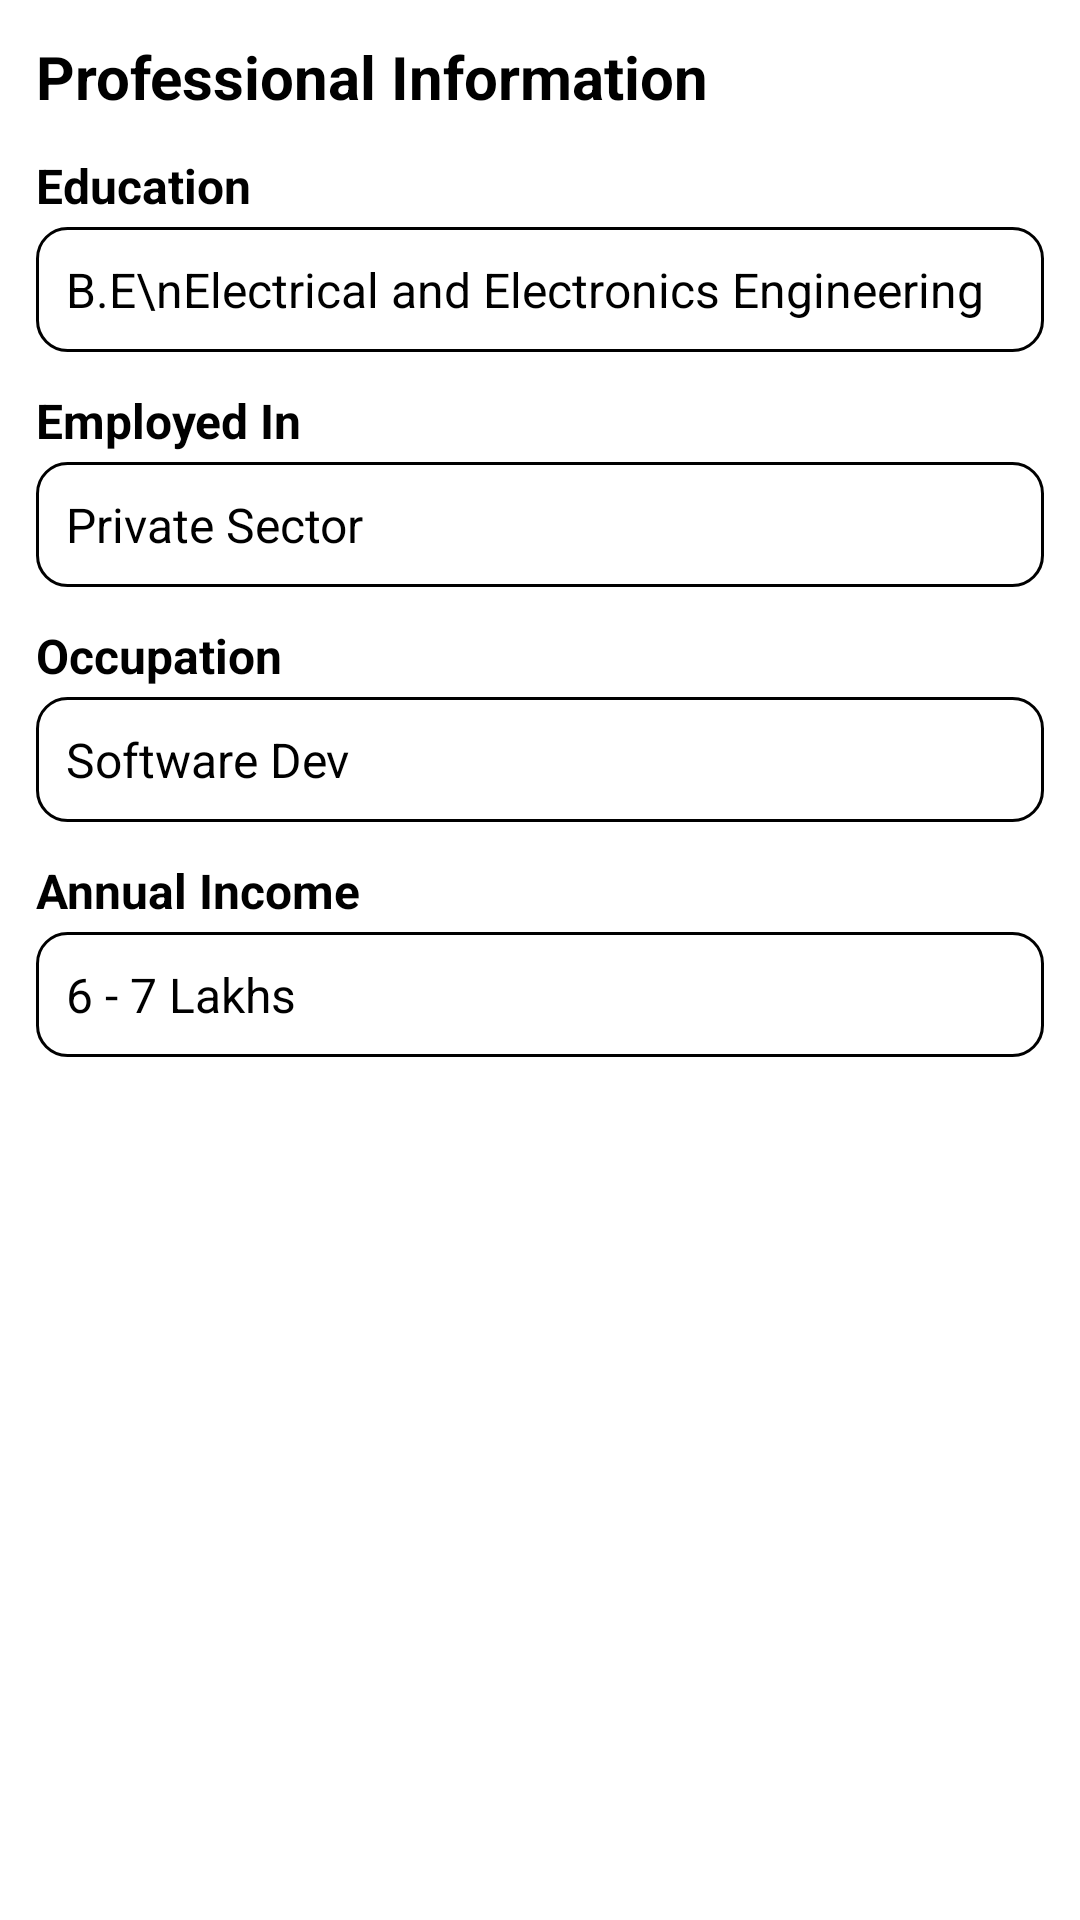

Android layout source for this screen:
<!-- AndroidManifest.xml: application theme Theme.Matrimony -->
<!-- res/layout/fragment_professional_info.xml -->
<?xml version="1.0" encoding="utf-8"?>
<layout>

    <androidx.core.widget.NestedScrollView xmlns:android="http://schemas.android.com/apk/res/android"
        xmlns:app="http://schemas.android.com/apk/res-auto"
        android:layout_width="match_parent"
        android:id="@+id/professional_info_scroll"
        android:layout_height="match_parent">

        <androidx.constraintlayout.widget.ConstraintLayout xmlns:android="http://schemas.android.com/apk/res/android"
            xmlns:app="http://schemas.android.com/apk/res-auto"
            android:layout_width="match_parent"
            android:layout_height="match_parent">

            <TextView
                android:id="@+id/tv_professional_info"
                android:layout_width="wrap_content"
                android:layout_height="wrap_content"
                android:layout_marginStart="12dp"
                android:layout_marginTop="12dp"
                android:text="Professional Information"
                android:textSize="20sp"
                android:textStyle="bold"
                app:layout_constraintStart_toStartOf="parent"
                app:layout_constraintTop_toTopOf="parent" />

            <ImageView
                android:id="@+id/img_btn_edit"
                android:layout_width="wrap_content"
                android:layout_height="wrap_content"
                android:layout_marginTop="16dp"
                android:padding="10sp"
                android:layout_marginEnd="16dp"
                android:background="?attr/selectableItemBackground"
                android:clickable="true"
                android:enabled="true"
                android:focusable="true"
                android:src="@drawable/ic_edit_24"
                app:layout_constraintEnd_toEndOf="parent"
                app:layout_constraintTop_toTopOf="parent" />

            <TextView
                android:id="@+id/tv_education_header"
                android:layout_width="wrap_content"
                android:layout_height="wrap_content"
                android:layout_marginStart="12dp"
                android:layout_marginTop="12dp"
                android:text="Education"
                android:textSize="16sp"
                android:textStyle="bold"
                app:layout_constraintStart_toStartOf="parent"
                app:layout_constraintTop_toBottomOf="@id/tv_professional_info" />

            <TextView
                android:id="@+id/tv_education_desc"
                android:layout_width="match_parent"
                android:layout_height="wrap_content"
                android:layout_marginStart="12dp"
                android:layout_marginTop="3dp"
                android:layout_marginEnd="12dp"
                android:background="@drawable/background_rectangle_round_cornered"
                android:enabled="false"
                android:gravity="top|start"
                android:maxLength="500"
                android:text="B.E\nElectrical and Electronics Engineering"
                android:textSize="16sp"
                app:layout_constraintHorizontal_chainStyle="packed"
                app:layout_constraintStart_toStartOf="parent"
                app:layout_constraintTop_toBottomOf="@+id/tv_education_header" />

            
            
            
            
            
            
            
            
            
            
            
            
            <TextView
                android:id="@+id/tv_employed_in_header"
                android:layout_width="wrap_content"
                android:layout_height="wrap_content"
                android:layout_marginStart="12dp"
                android:layout_marginTop="12dp"
                android:text="Employed In"
                android:textSize="16sp"
                android:textStyle="bold"
                app:layout_constraintStart_toStartOf="parent"
                app:layout_constraintTop_toBottomOf="@+id/tv_education_desc" />

            <TextView
                android:id="@+id/tv_employed_in_desc"
                android:layout_width="match_parent"
                android:layout_height="wrap_content"
                android:layout_marginStart="12dp"
                android:layout_marginTop="3dp"
                android:layout_marginEnd="12dp"
                android:background="@drawable/background_rectangle_round_cornered"
                android:enabled="false"
                android:gravity="top|start"
                android:maxLength="500"
                android:text="Private Sector"
                android:textSize="16sp"
                app:layout_constraintStart_toStartOf="parent"
                app:layout_constraintTop_toBottomOf="@+id/tv_employed_in_header" />

            <TextView
                android:id="@+id/tv_occupation_header"
                android:layout_width="wrap_content"
                android:layout_height="wrap_content"
                android:layout_marginStart="12dp"
                android:layout_marginTop="12dp"
                android:text="Occupation"
                android:textSize="16sp"
                android:textStyle="bold"
                app:layout_constraintStart_toStartOf="parent"
                app:layout_constraintTop_toBottomOf="@+id/tv_employed_in_desc" />

            <TextView
                android:id="@+id/et_occupation_desc"
                android:layout_width="match_parent"
                android:layout_height="wrap_content"
                android:layout_marginStart="12dp"
                android:layout_marginTop="3dp"
                android:layout_marginEnd="12dp"
                android:background="@drawable/background_rectangle_round_cornered"
                android:enabled="false"
                android:gravity="top|start"
                android:maxLength="500"
                android:text="Software Dev"
                android:textSize="16sp"
                app:layout_constraintStart_toStartOf="parent"
                app:layout_constraintTop_toBottomOf="@+id/tv_occupation_header" />

            <TextView
                android:id="@+id/tv_annual_income_header"
                android:layout_width="wrap_content"
                android:layout_height="wrap_content"
                android:layout_marginStart="12dp"
                android:layout_marginTop="12dp"
                android:text="Annual Income"
                android:textSize="16sp"
                android:textStyle="bold"
                app:layout_constraintStart_toStartOf="parent"
                app:layout_constraintTop_toBottomOf="@+id/et_occupation_desc" />

            <TextView
                android:id="@+id/et_annual_income_desc"
                android:layout_width="match_parent"
                android:layout_height="wrap_content"
                android:layout_marginStart="12dp"
                android:layout_marginTop="3dp"
                android:layout_marginEnd="12dp"
                android:background="@drawable/background_rectangle_round_cornered"
                android:enabled="false"
                android:gravity="top|start"
                android:maxLength="500"
                android:text="6 - 7 Lakhs"
                android:textSize="16sp"
                app:layout_constraintStart_toStartOf="parent"
                app:layout_constraintTop_toBottomOf="@+id/tv_annual_income_header" />


        </androidx.constraintlayout.widget.ConstraintLayout>
    </androidx.core.widget.NestedScrollView>

</layout>
<!-- resources referenced by this layout -->
<resources>
  <color name="white">#FFFFFFFF</color>
  <!-- drawable background_rectangle_round_cornered (drawable) -->
  <?xml version="1.0" encoding="utf-8"?>
  <shape xmlns:android="http://schemas.android.com/apk/res/android" android:shape="rectangle">
      <corners android:radius="10dp"/>
      <padding android:left="10dp" android:right="10dp" android:top="10dp" android:bottom="10dp"/>
      <solid android:color="@android:color/transparent"/>
  
  
      <stroke android:width="1dp" android:color="@color/black"/>
  
  </shape>
  <style name="Theme.Matrimony" parent="Theme.MaterialComponents.DayNight.NoActionBar">
          
          <item name="colorPrimary">@android:color/holo_blue_dark</item>
          <item name="colorPrimaryVariant">@color/purple_700</item>
          <item name="colorOnPrimary">@color/white</item>
          
          <item name="colorSecondary">@color/teal_200</item>
          <item name="colorSecondaryVariant">@color/teal_700</item>
          <item name="colorOnSecondary">@color/black</item>
          
          <item name="android:statusBarColor">@color/white</item>
          <item name="android:windowLightStatusBar">true</item>
          <item name="android:textColor">@color/black</item>
          
          <item name="android:navigationBarColor">@color/white</item>
          
          <item name="bottomSheetDialogTheme">@style/AppBottomSheetDialogTheme</item>
  
      </style>
  <color name="black">#FF000000</color>
  <color name="purple_700">#FF3700B3</color>
  <color name="teal_200">#FF03DAC5</color>
  <color name="teal_700">#FF018786</color>
  <style name="AppBottomSheetDialogTheme" parent="Theme.Design.Light.BottomSheetDialog">
          <item name="bottomSheetStyle">@style/AppModalStyle</item>
  
      </style>
  <style name="AppModalStyle" parent="Widget.Design.BottomSheet.Modal">
          <item name="android:background">@drawable/bottom_sheet_corner</item>
      </style>
  <!-- drawable bottom_sheet_corner (drawable-night) -->
  <?xml version="1.0" encoding="utf-8"?>
  <shape xmlns:android="http://schemas.android.com/apk/res/android"
      android:shape="rectangle">
      <solid android:color="#2d302e"/>
      <corners android:topLeftRadius="16dp"
          android:topRightRadius="16dp"/>
  
  </shape>
</resources>
